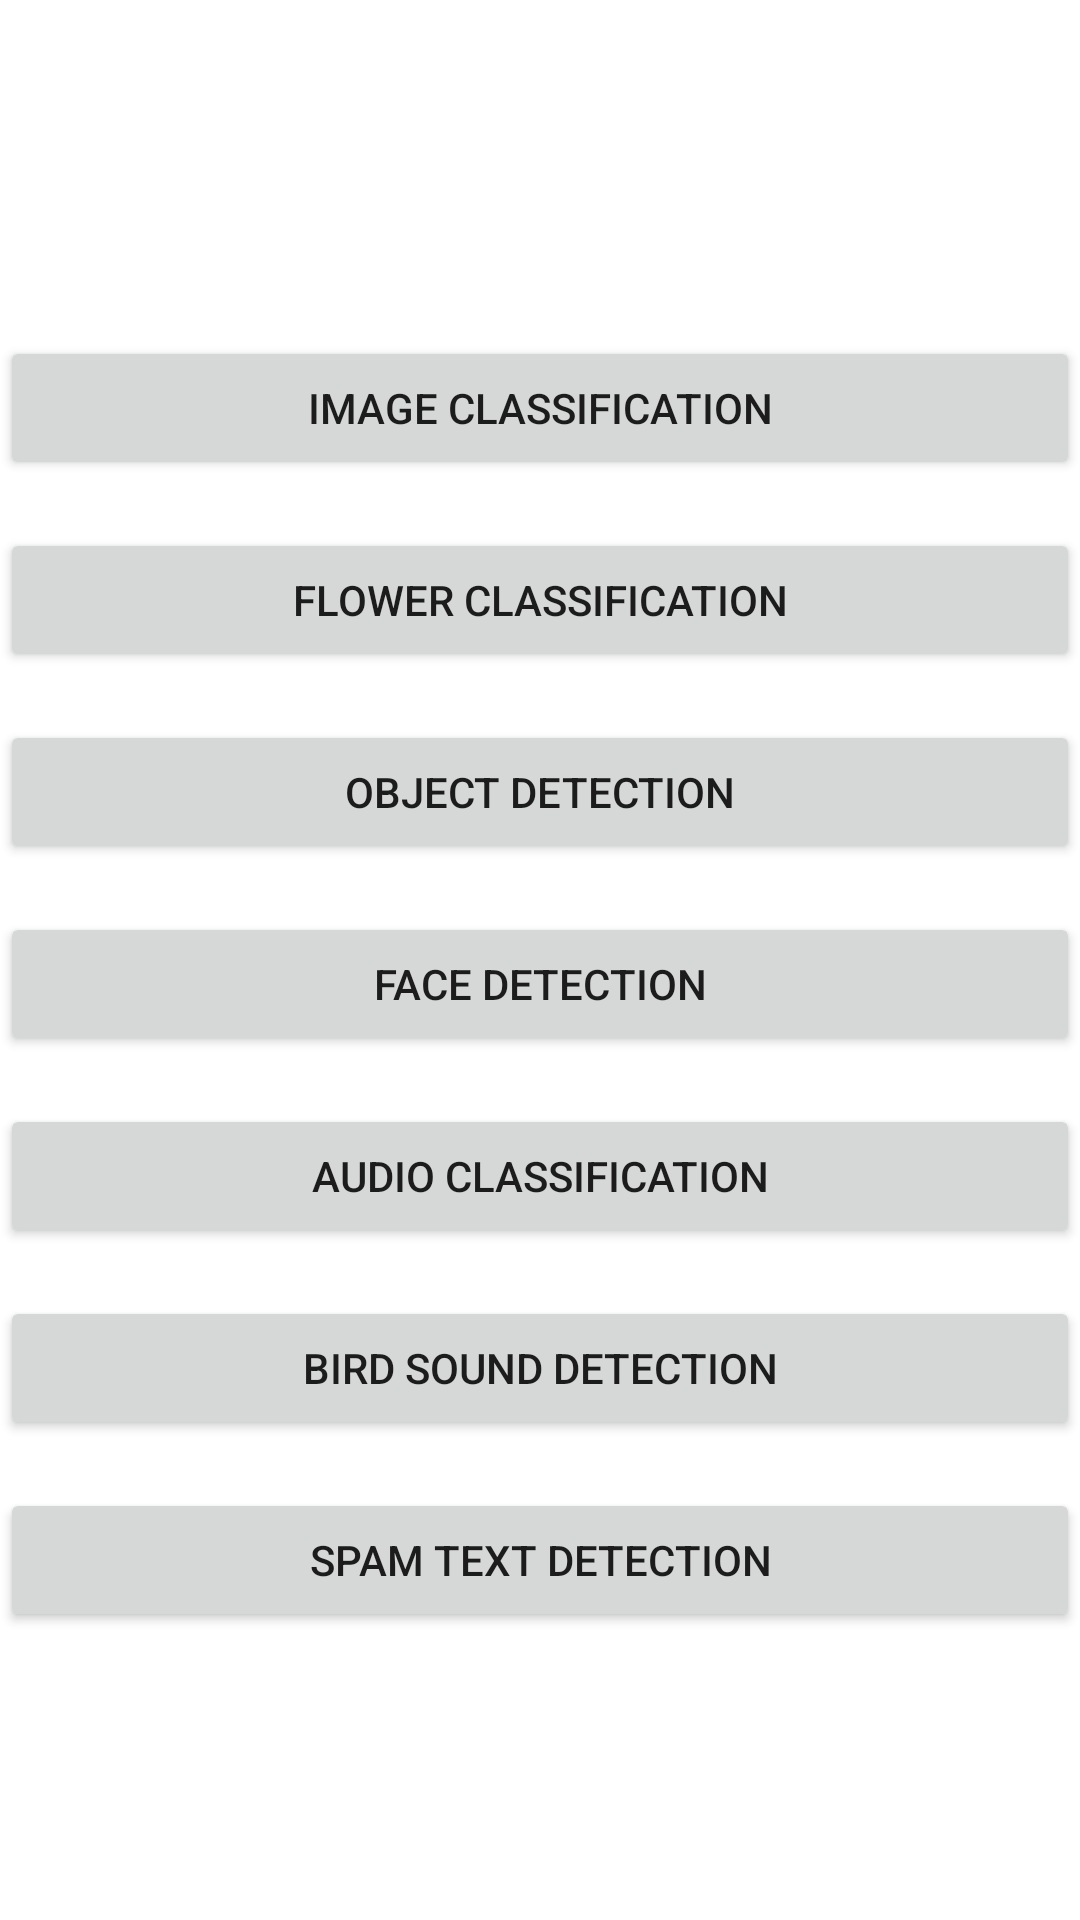

The Android layout XML behind this screen, and the referenced resources:
<!-- AndroidManifest.xml: application theme Theme.MLWORLD -->
<!-- res/layout/activity_main.xml -->
<?xml version="1.0" encoding="utf-8"?>
<FrameLayout xmlns:android="http://schemas.android.com/apk/res/android"
    xmlns:app="http://schemas.android.com/apk/res-auto"
    xmlns:tools="http://schemas.android.com/tools"
    android:layout_width="match_parent"
    android:layout_height="match_parent"
    tools:context=".MainActivity">

    <LinearLayout
        android:layout_width="match_parent"
        android:layout_height="match_parent"
        android:orientation="vertical"
        android:gravity="center">

        <Button
            android:id="@+id/button"
            android:layout_width="match_parent"
            android:layout_height="wrap_content"
            android:layout_marginTop="16dp"
            android:text="Image Classification" />

        <Button
            android:id="@+id/button_flower"
            android:layout_width="match_parent"
            android:layout_height="wrap_content"
            android:layout_marginTop="16dp"
            android:text="Flower Classification" />

        <Button
            android:id="@+id/button_object_detection"
            android:layout_width="match_parent"
            android:layout_height="wrap_content"
            android:layout_marginTop="16dp"
            android:text="Object Detection" />

        <Button
            android:id="@+id/button_face_detection"
            android:layout_width="match_parent"
            android:layout_height="wrap_content"
            android:layout_marginTop="16dp"
            android:text="Face Detection" />

        <Button
            android:id="@+id/button_audio_classification"
            android:layout_width="match_parent"
            android:layout_height="wrap_content"
            android:layout_marginTop="16dp"
            android:text="Audio Classification" />

        <Button
            android:id="@+id/button_bird_sound_detection"
            android:layout_width="match_parent"
            android:layout_height="wrap_content"
            android:layout_marginTop="16dp"
            android:text="Bird Sound Detection" />

        <Button
            android:id="@+id/button_spam_text_detection"
            android:layout_width="match_parent"
            android:layout_height="wrap_content"
            android:layout_marginTop="16dp"
            android:text="Spam Text Detection" />

    </LinearLayout>
</FrameLayout>
<!-- resources referenced by this layout -->
<resources>
  <style name="Theme.MLWORLD" parent="Theme.MaterialComponents.DayNight.DarkActionBar">
          
          <item name="colorPrimary">@color/purple_500</item>
          <item name="colorPrimaryVariant">@color/purple_700</item>
          <item name="colorOnPrimary">@color/white</item>
          
          <item name="colorSecondary">@color/teal_200</item>
          <item name="colorSecondaryVariant">@color/teal_700</item>
          <item name="colorOnSecondary">@color/black</item>
          
          <item name="android:statusBarColor">?attr/colorPrimaryVariant</item>
          
      </style>
  <!-- not gathered from this repository: default colours our renderer supplied (Android Studio template values) -->
  <color name="purple_500">#FF6200EE</color>
  <color name="purple_700">#FF3700B3</color>
  <color name="teal_200">#FF03DAC5</color>
  <color name="teal_700">#FF018786</color>
  <color name="black">#FF000000</color>
  <color name="white">#FFFFFFFF</color>
</resources>
